14-way image classification set "CitrusLeafPathology-14-Aug" from GitHub (Aurelia-Maris-Crystalthrone/YouKang); label vocabulary: anthracnose, bacterial blight, black spot, citrus canker, citrus mite, curl leaf, curl virus, deficiency leaf, dry leaf, greening, healthy, melanose, sooty mould, spider mite.

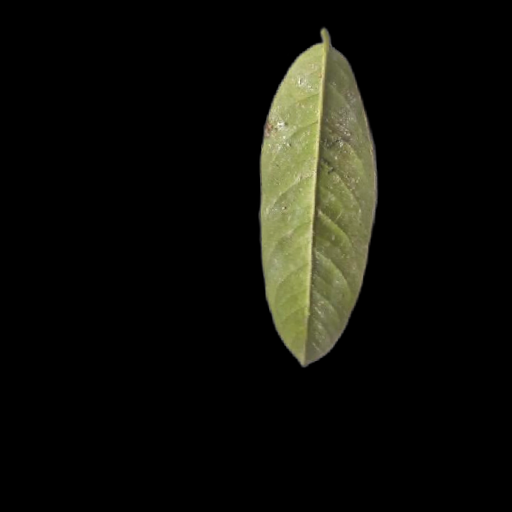
Label: sooty mould

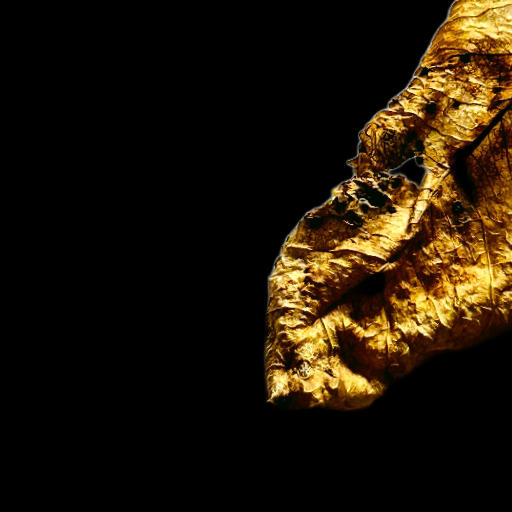
Label: dry leaf

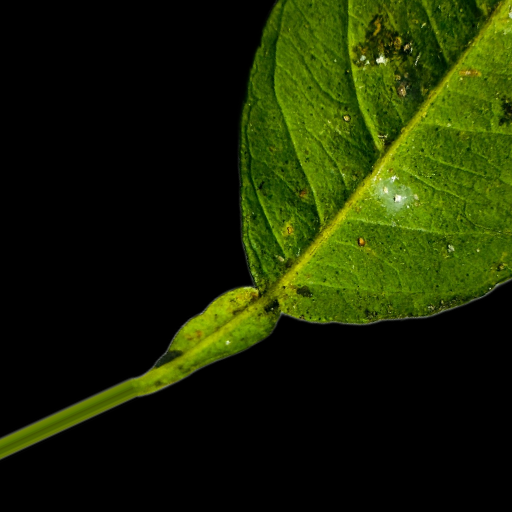
Label: bacterial blight

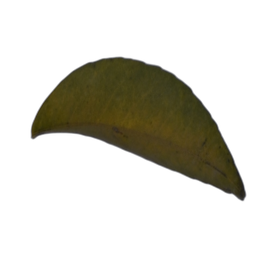
Label: greening

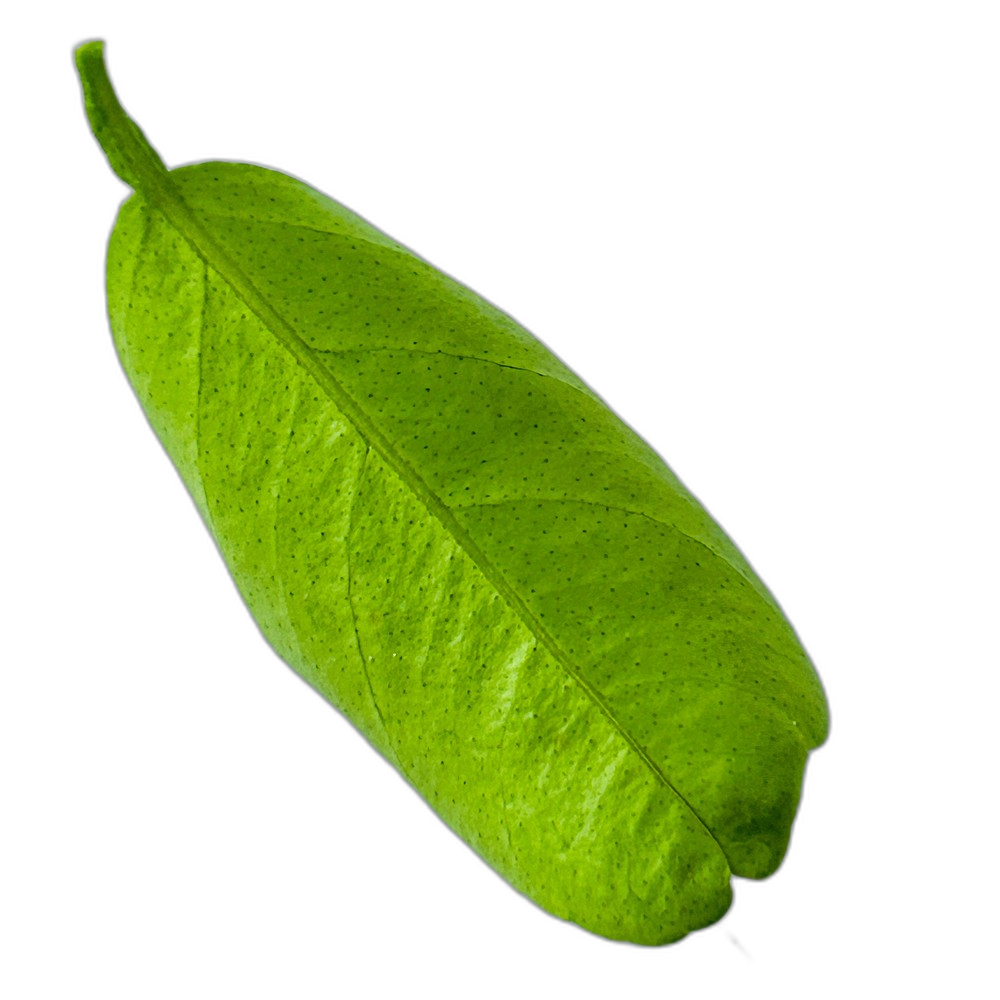
Label: healthy

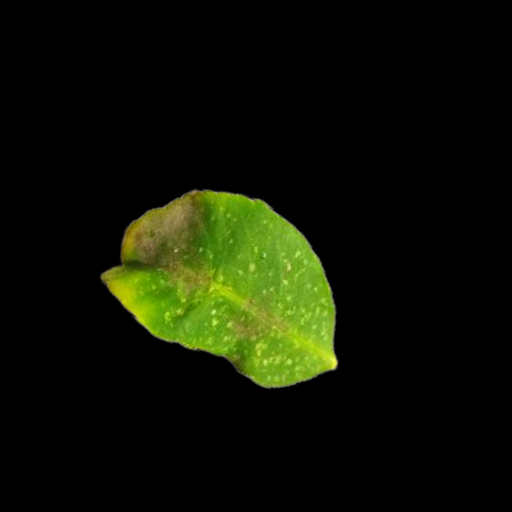
Label: citrus mite
